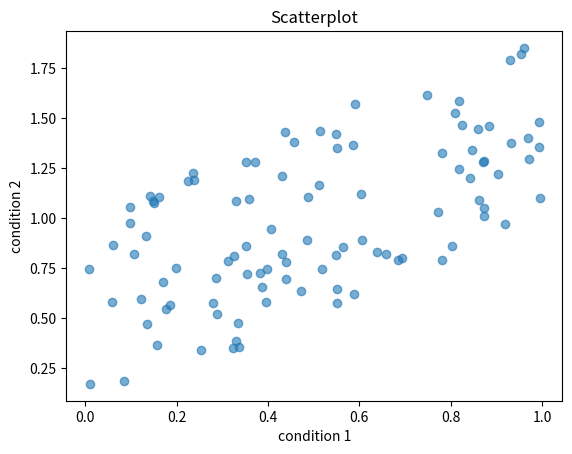

Recreate this plot in Python.
#!/usr/bin/env python
# coding: utf-8

# # Demo notebook

# We can also create parts of our Jupyter Book based on Jupyter Notebooks.

# Let's simulate data for two conditions and print their first ten rows:

# In[1]:


import numpy as np

cond_1 = np.random.rand(100)
print(f'Condition 1 = {cond_1[:10]}')

cond_2 = cond_1 + (np.random.rand(100))
print(f'Condition 2 = {cond_2[:10]}')


# We can also display in our Jupyter Book more complex datastructures, like pandas dataframes:

# In[2]:


import pandas as pd

df = pd.DataFrame(
    {'condition_1': cond_1, 'condition_2': cond_2}, 
    index=np.arange(100)
)

df[:10]


# And of course, we can display plots as well!

# In[3]:


import matplotlib.pyplot as plt

plt.scatter(cond_1, cond_2, alpha=.6)
plt.xlabel('condition 1')
plt.ylabel('condition 2')
plt.title('Scatterplot')
plt.show()

